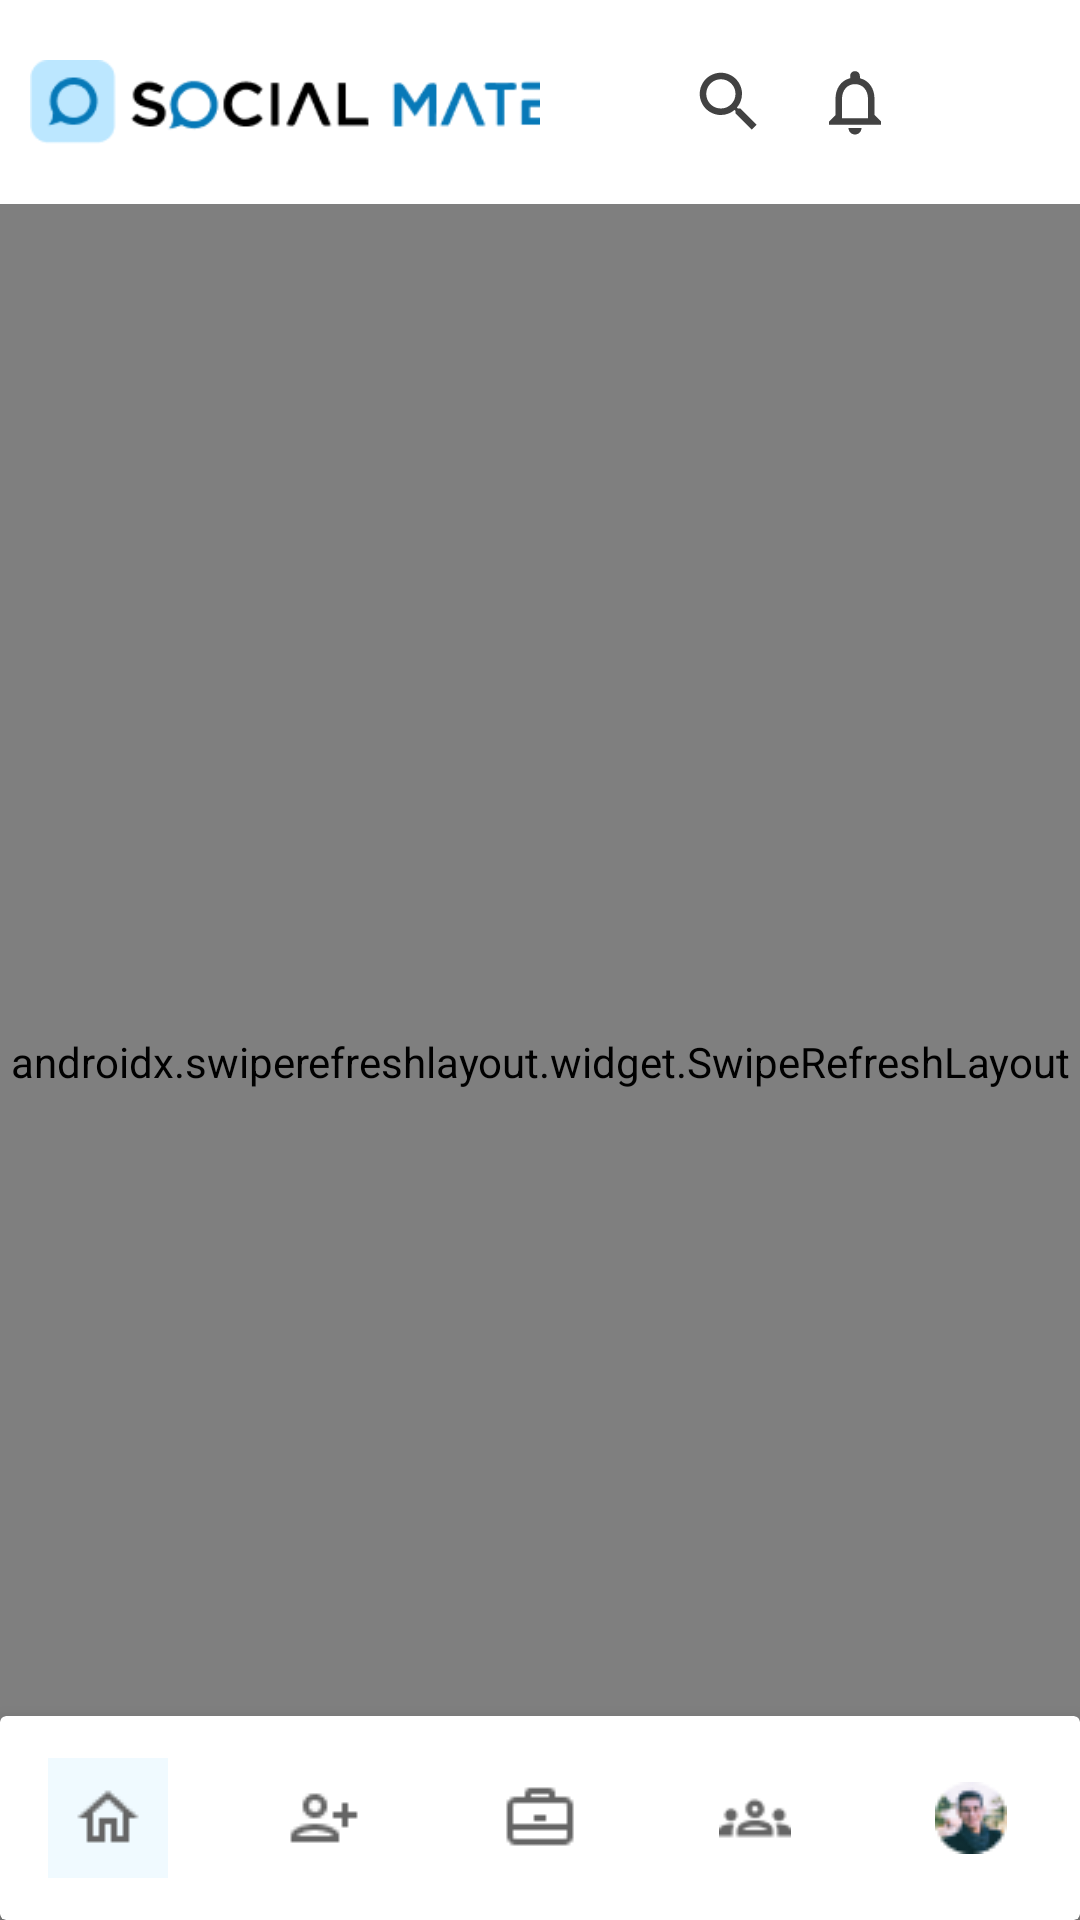

This screen was rendered from an Android layout file. Write that file and the resources it references.
<!-- AndroidManifest.xml: application theme Theme.NASocial -->
<!-- res/layout/fragment_list_feed.xml -->
<?xml version="1.0" encoding="utf-8"?>
<FrameLayout xmlns:android="http://schemas.android.com/apk/res/android"
    xmlns:tools="http://schemas.android.com/tools"
    android:layout_width="match_parent"
    android:layout_height="match_parent"
    tools:context=".feed.ListFeedFragment">

    <LinearLayout
        android:layout_width="match_parent"
        android:layout_height="match_parent"
        android:orientation="vertical">

        <include
            android:id="@+id/feed_header"
            layout="@layout/feed_header" />

        
        
        
        
        

        
        <androidx.swiperefreshlayout.widget.SwipeRefreshLayout
            android:id="@+id/swipeRefreshLayout"
            android:layout_width="match_parent"
            android:layout_height="match_parent">

            <androidx.recyclerview.widget.RecyclerView
                android:id="@+id/rcy_feed"
                android:layout_width="match_parent"
                android:layout_height="wrap_content"
                android:layout_marginVertical="10dp"
                android:nestedScrollingEnabled="false"
                android:paddingBottom="60dp" />
        </androidx.swiperefreshlayout.widget.SwipeRefreshLayout>

    </LinearLayout>

    <include
        android:id="@+id/bottom_menu"
        layout="@layout/bottm_menu" />
</FrameLayout>
<!-- res/layout/feed_header.xml (included above) -->
<?xml version="1.0" encoding="utf-8"?>
<LinearLayout xmlns:android="http://schemas.android.com/apk/res/android"
    android:layout_width="match_parent"
    android:layout_height="68dp"
    android:layout_gravity="top|center_vertical"
    android:gravity="center_vertical"
    android:orientation="horizontal"
    android:paddingHorizontal="10dp">

    <LinearLayout
        android:layout_width="0dp"
        android:layout_height="wrap_content"
        android:layout_weight=".5">

        <ImageView
            android:layout_width="175dp"
            android:layout_height="30dp"
            android:src="@drawable/logo" />
    </LinearLayout>

    <LinearLayout
        android:layout_width="0dp"
        android:layout_height="wrap_content"
        android:layout_weight=".5"
        android:gravity="end">

        <ImageButton
            android:id="@+id/btn_go_search"
            android:layout_width="26dp"
            android:layout_height="26dp"
            android:layout_marginHorizontal="10dp"
            android:backgroundTint="@color/white"
            android:src="@drawable/baseline_search_24" />

        <ImageButton
            android:id="@+id/btn_go_noti"
            android:layout_width="26dp"
            android:layout_height="26dp"
            android:layout_marginHorizontal="6dp"
            android:backgroundTint="@color/white"
            android:src="@drawable/baseline_notifications_none_24" />

        <ImageButton
            android:id="@+id/btn_go_new_feed"
            android:layout_width="26dp"
            android:layout_height="match_parent"
            android:layout_marginHorizontal="10dp"
            android:backgroundTint="@color/white"
            android:src="@drawable/outline_add_circle_outline_24" />
    </LinearLayout>

</LinearLayout>
<!-- res/layout/bottm_menu.xml (included above) -->
<?xml version="1.0" encoding="utf-8"?>
<androidx.cardview.widget.CardView xmlns:android="http://schemas.android.com/apk/res/android"
    android:layout_width="match_parent"
    android:layout_height="68dp"
    app:cardElevation="10dp"
    xmlns:app="http://schemas.android.com/apk/res-auto"
    app:cardBackgroundColor="@color/white"
    android:layout_gravity="bottom|center_vertical">
    <LinearLayout
        android:layout_width="match_parent"
        android:layout_height="match_parent"
        android:gravity="center_vertical"
        android:orientation="horizontal">
        <LinearLayout
            android:id="@+id/btn_go_home_tab"
            android:layout_width="0dp"
            android:layout_height="46dp"
            android:layout_marginHorizontal="6dp"
            android:layout_weight=".2"
            android:gravity="center">
            <LinearLayout
                android:padding="8dp"
                android:background="#F0FAFF"
                android:layout_width="wrap_content"
                android:layout_height="wrap_content">
                <ImageView
                    android:layout_width="24dp"
                    android:layout_height="24dp"
                    android:contentDescription="TODO"
                    android:src="@drawable/home" />
            </LinearLayout>
        </LinearLayout>

        <LinearLayout
            android:id="@+id/btn_go_friend_tab"
            android:layout_width="0dp"
            android:layout_height="46dp"
            android:layout_marginHorizontal="6dp"
            android:layout_weight=".2"
            android:gravity="center">

            <ImageView
                android:layout_width="24dp"
                android:layout_height="24dp"
                android:contentDescription="TODO"
                android:src="@drawable/person_add_alt_1" />
        </LinearLayout>

        <LinearLayout
            android:id="@+id/btn_go_work_tab"
            android:layout_width="0dp"
            android:layout_height="46dp"
            android:layout_marginHorizontal="6dp"
            android:layout_weight=".2"
            android:gravity="center">

            <ImageView
                android:layout_width="24dp"
                android:layout_height="24dp"
                android:contentDescription="TODO"
                android:src="@drawable/briefcase" />
        </LinearLayout>

        <LinearLayout
            android:id="@+id/btn_go_chat_tab"
            android:layout_width="0dp"
            android:layout_height="46dp"
            android:layout_marginHorizontal="6dp"
            android:layout_weight=".2"
            android:gravity="center">

            <ImageView
                android:layout_width="24dp"
                android:layout_height="24dp"
                android:contentDescription="TODO"
                android:src="@drawable/groups" />
        </LinearLayout>

        <LinearLayout
            android:id="@+id/btn_go_profile_tab"
            android:layout_width="0dp"
            android:layout_height="46dp"
            android:layout_marginHorizontal="6dp"
            android:layout_weight=".2"
            android:gravity="center">

            <ImageView
                android:layout_width="24dp"
                android:layout_height="24dp"
                android:contentDescription="TODO"
                android:src="@drawable/avt" />
        </LinearLayout>
    </LinearLayout>
</androidx.cardview.widget.CardView>
<!-- resources referenced by this layout -->
<resources>
  <!-- drawable avt: png bitmap (drawable, 1765 bytes) -->
  <!-- drawable baseline_notifications_none_24 (drawable) -->
  <vector android:height="26dp" android:tint="#424242"
      android:viewportHeight="24" android:viewportWidth="24"
      android:width="26dp" xmlns:android="http://schemas.android.com/apk/res/android">
      <path android:fillColor="@android:color/white" android:pathData="M12,22c1.1,0 2,-0.9 2,-2h-4c0,1.1 0.9,2 2,2zM18,16v-5c0,-3.07 -1.63,-5.64 -4.5,-6.32L13.5,4c0,-0.83 -0.67,-1.5 -1.5,-1.5s-1.5,0.67 -1.5,1.5v0.68C7.64,5.36 6,7.92 6,11v5l-2,2v1h16v-1l-2,-2zM16,17L8,17v-6c0,-2.48 1.51,-4.5 4,-4.5s4,2.02 4,4.5v6z"/>
  </vector>
  <!-- drawable baseline_search_24 (drawable) -->
  <vector android:height="26dp" android:tint="#424242"
      android:viewportHeight="24" android:viewportWidth="24"
      android:width="26dp" xmlns:android="http://schemas.android.com/apk/res/android">
      <path android:fillColor="@android:color/white" android:pathData="M15.5,14h-0.79l-0.28,-0.27C15.41,12.59 16,11.11 16,9.5 16,5.91 13.09,3 9.5,3S3,5.91 3,9.5 5.91,16 9.5,16c1.61,0 3.09,-0.59 4.23,-1.57l0.27,0.28v0.79l5,4.99L20.49,19l-4.99,-5zM9.5,14C7.01,14 5,11.99 5,9.5S7.01,5 9.5,5 14,7.01 14,9.5 11.99,14 9.5,14z"/>
  </vector>
  <!-- drawable briefcase: png bitmap (drawable, 386 bytes) -->
  <!-- drawable groups: png bitmap (drawable, 615 bytes) -->
  <!-- drawable home: png bitmap (drawable, 428 bytes) -->
  <!-- drawable logo: png bitmap (drawable, 4550 bytes) -->
  <!-- drawable person_add_alt_1: png bitmap (drawable, 486 bytes) -->
  <style name="Theme.NASocial" parent="Theme.MaterialComponents.DayNight.NoActionBar">
          
          <item name="colorPrimary">@color/purple_500</item>
          <item name="colorPrimaryVariant">@color/purple_700</item>
          <item name="colorOnPrimary">@color/white</item>
          
          <item name="colorSecondary">@color/teal_200</item>
          <item name="colorSecondaryVariant">@color/teal_700</item>
          <item name="colorOnSecondary">@color/black</item>
          
          <item name="android:statusBarColor">?attr/colorPrimaryVariant</item>
          
      </style>
  <!-- not gathered from this repository: default colours our renderer supplied (Android Studio template values) -->
  <color name="purple_500">#FF6200EE</color>
  <color name="purple_700">#FF3700B3</color>
  <color name="teal_200">#FF03DAC5</color>
  <color name="teal_700">#FF018786</color>
  <color name="black">#FF000000</color>
  <color name="white">#FFFFFFFF</color>
</resources>
